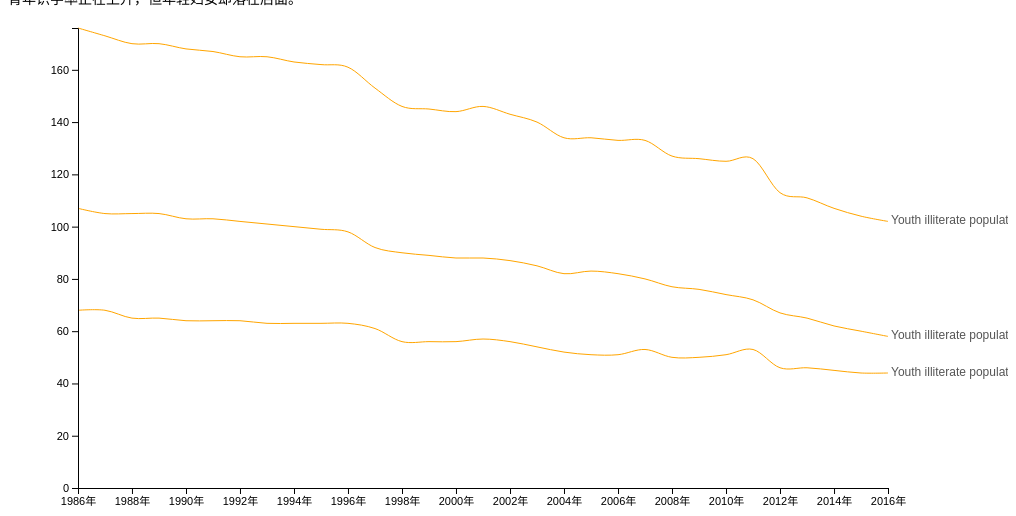
D3 v4 page, settled after 360 driven frames (6 s of simulated time); the page loaded 1 data file(s).



			var fullwidth = 1000;
			var fullheight = 500;
			var margin = { top: 20, right: 120, bottom: 20, left: 70 };


			var width = fullwidth - margin.left - margin.right;
			var height = fullheight - margin.top - margin.bottom;

			var svg = d3.select("body")
						.append("svg")
						.attr("width", fullwidth)
						.attr("height", fullheight)
						.append("g")
						.attr("transform", "translate(" + margin.left + "," + margin.top + ")");

            var timeParse = d3.timeParse("%Y");
			var timeFormat = d3.timeFormat("%Y年");

			var xScale = d3.scaleTime()
								.range([0, width]);

			var yScale = d3.scaleLinear()
								.range([0, height]);

			var xAxis = d3.axisBottom(xScale)
							.tickFormat(function(d) {
								return timeFormat(d);
							})
							.ticks(15);

			var yAxis = d3.axisLeft(yScale);

			var line = d3.line()
				.x(function(d) {
					return xScale(timeParse(d.year));
				})
				.y(function(d) {
					return yScale(+d.amount);
				})
				.curve(d3.curveCardinal);

			var radius = 3;

			var tooltip = d3.select("body")
                        .append("div")
                        .attr("class", "tooltip");


			

			d3.csv("data/Number.csv", function(error, data) {
				if (error) throw error;

				var years = d3.keys(data[0]).slice(0, 32-1); 
				var dataset = [];

				data.forEach(function(d){

					var myEmissions = [];

					years.forEach(function(y){
						if (d[y]) { 
							myEmissions.push({
								country: d.countryName,
								year: y,
								amount: + d[y]
							})
						}
					})

					dataset.push({
						country: d.countryName,
						emissions: myEmissions
					})
				})


				xScale.domain(
					d3.extent(years, function(d) {
						return timeParse(d);
					}));

				yScale.domain([
					d3.max(dataset, function(d) {
						return d3.max(d.emissions, function(d) {
							return d.amount;
						});
					}),
					0
				]);

				var groups = svg.selectAll("g")
					.data(dataset)
					.enter()
					.append("g");


				groups.selectAll("path")
					.data(function(d) { 
						return [ d.emissions ]; 
					})
					.enter()
					.append("path")
					.attr("class", "line")
					.attr("d", line);

//1. comment掉简陋的title

				/*groups.append("title")
					.text(function(d) {
						return d.country;
					});*/

//2. 在group上加label

				// 为什么在groups上面加？
				// 因为数据已经在groups里啦！

				groups.append("text")
					.attr("x", function(d) {
						if (d.emissions.length != 0) {
					  	var lastYear = d.emissions[d.emissions.length-1].year;
					  	return xScale(timeParse(lastYear));
					  }
					})
					.attr("y", function(d) {
						if (d.emissions.length != 0) {
					  	var lastAmount = d.emissions[d.emissions.length-1].amount;
					  	return yScale(lastAmount);
						}
					})
					.attr("dx", "3px")
					.attr("dy", "3px")
					.text(function(d) {
						if (d.emissions.length != 0) {
							var lastAmount = d.emissions[d.emissions.length-1].amount;
							if (+lastAmount > 1) {
								return d.country;
							}
						}
					})
					.attr("class", "linelabel");

//3. 在group上加mouseover
				
				groups.on("mouseover", mouseoverGroup)
					  .on("mouseout", mouseoutGroup)

//4. circles on lines
				var radius = 3;

				var circles = groups.selectAll("circle")
					.data(function(d) { 
								return d.emissions; 
					})
					.enter()
					.append("circle");

				circles.attr("cx", function(d) {
						return xScale(timeParse(d.year));
					})
					.attr("cy", function(d) {
						return yScale(d.amount);
					})
					.attr("r", radius)
					.attr("opacity", 0); // 线这么多，dot最好opacity 0

				circles
					.on("mouseover", mouseoverCircle)
					.on("mousemove", mousemoveCircle)
					.on("mouseout",	mouseoutCircle);

// axis here: 
				svg.append("g")
					.attr("class", "x axis")
					.attr("transform", "translate(0," + height + ")")
					.call(xAxis);

				svg.append("g")
					.attr("class", "y axis")
					.call(yAxis);


			}); 

//3.2. mouseover on groups:
	
			function mouseoverGroup(d){
				// the "this" is the g parent node.  That means we can select it, and then select
				// the child nodes and style the]m as we want for the hover effect!
				d3.select(this).select("path").attr("id", "focused"); // overrides the class
				d3.select(this).select("text").classed("hidden", false);  // show it if "hidden"
				d3.select(this).select("text").classed("bolder", true);
			}

			function mouseoutGroup(d){
				d3.select(this).select("path").attr("id", null); // remove the focus style
				d3.select(this).select("text").classed("bolder", false); // remove the bolding on label
			}

//4.2. mouseover on circles:

			function mouseoverCircle(d) {

				d3.select(this)
					.transition()
					.style("opacity", 1)
					.attr("r", radius * 1.5);

				// 给circle所在的line加highlight
				// var lineid = d3.select(this).attr("id");
				// d3.select("path#" + lineid).classed("focused", true).classed("unfocused", false);

				tooltip
					.style("display", null) 
					.html(
						"<p>" + d.year +
						"年<br> " + d.amount + " 百万人</p>"
						);
			}

			function mousemoveCircle(d) {
				tooltip
					.style("top", (d3.event.pageY - 10) + "px" )
					.style("left", (d3.event.pageX + 10) + "px");
				}

			function mouseoutCircle(d) {
				d3.select(this)
					.transition()
					.style("opacity", 0)
					.attr("r", 3);

				d3.selectAll("path.line").classed("unfocused", true).classed("focused", false);

		    	tooltip.style("display", "none");  
		    }



		

### data: data/Number.csv
?countryName, 1986, 1987, 1988, 1989, 1990, 1991, 1992, 1993, 1994, 1995, 1996, 1997, 1998, 1999, 2000, 2001, 2002, 2003, 2004, 2005, 2006, 2007, 2008
Youth illiterate population, 15-24 years…, 176, 173, 170, 170, 168, 167, 165, 165, 163, 162, 161, 153, 146, 145, 144, 146, 143, 140, 134, 134, 133, 133, 127
Youth illiterate population, 15-24 years…, 107, 105, 105, 105, 103, 103, 102, 101, 100, 99, 98, 92, 90, 89, 88, 88, 87, 85, 82, 83, 82, 80, 77
Youth illiterate population, 15-24 years…, 68, 68, 65, 65, 64, 64, 64, 63, 63, 63, 63, 61, 56, 56, 56, 57, 56, 54, 52, 51, 51, 53, 50